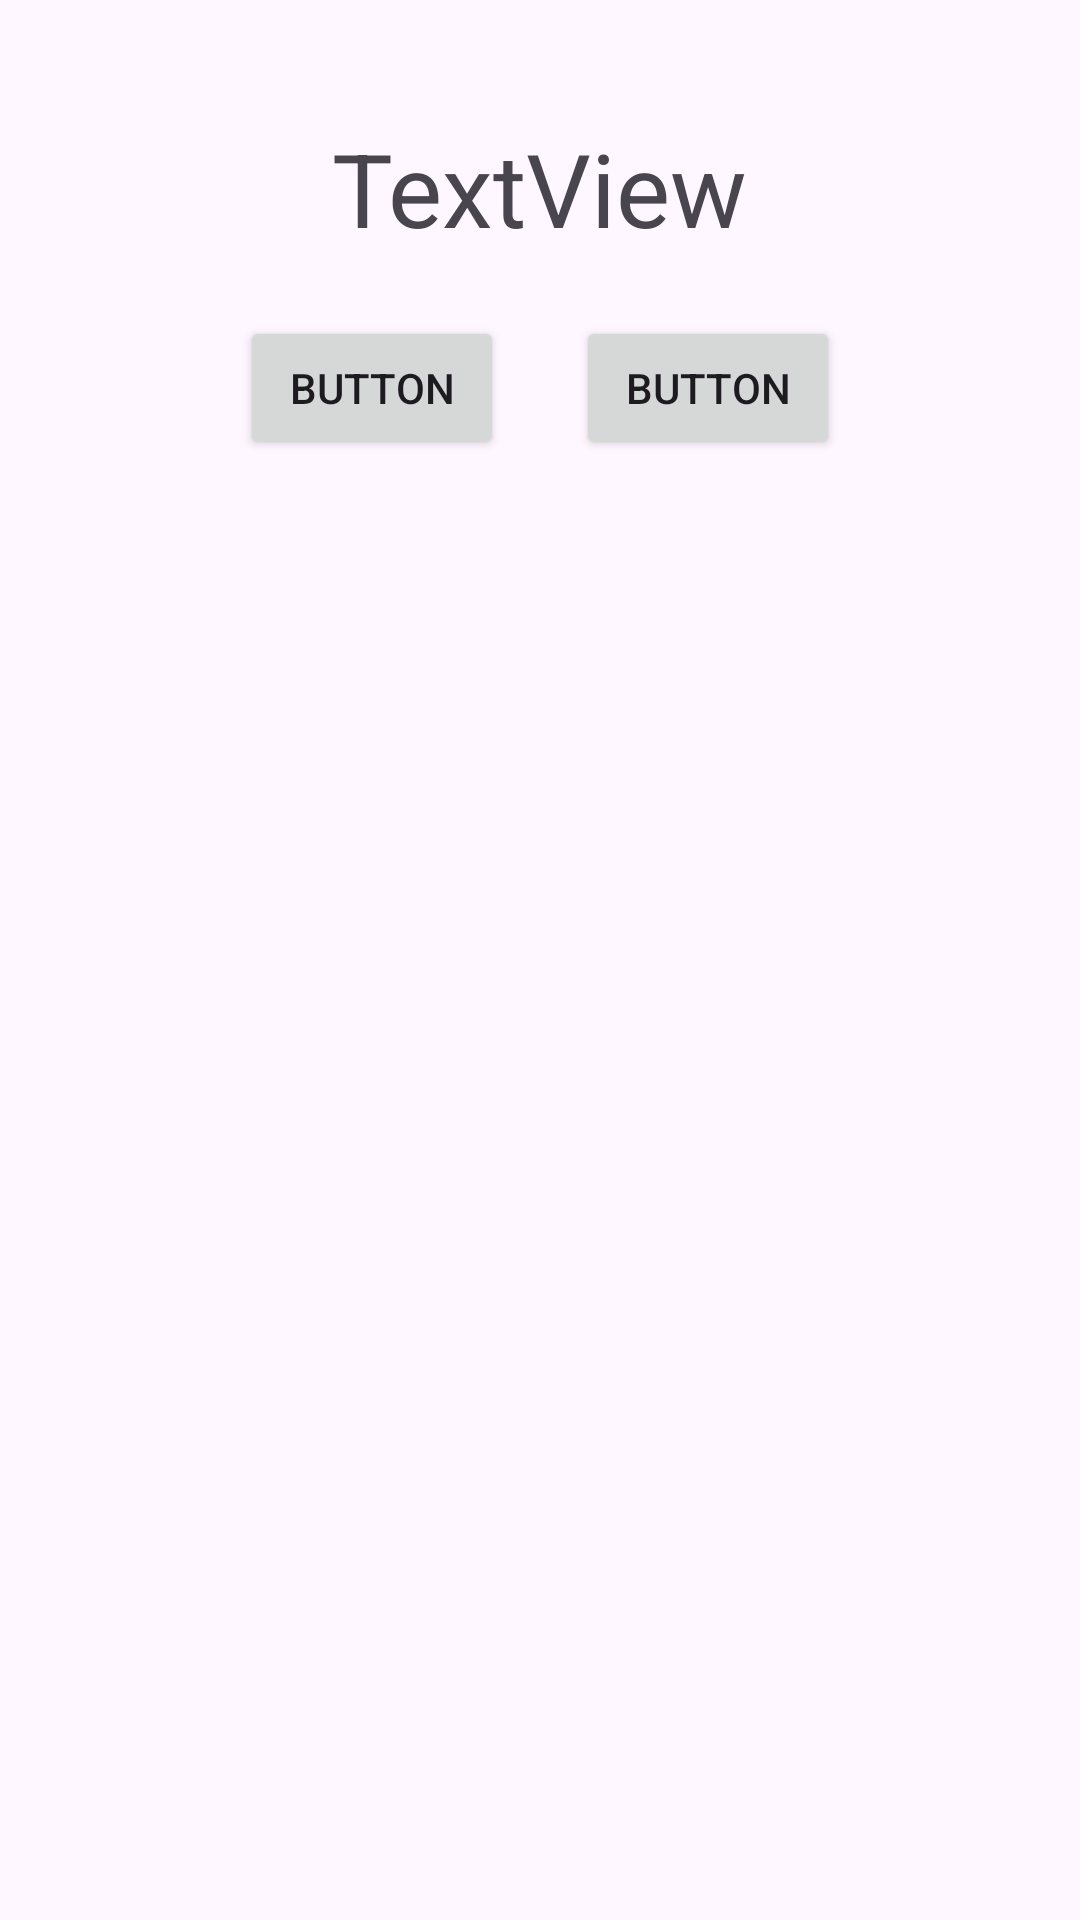

Write the Android layout XML for this screen, with the resource values it uses.
<!-- AndroidManifest.xml: application theme Theme.HelloBye -->
<!-- res/layout/activity_bye.xml -->
<?xml version="1.0" encoding="utf-8"?>
<androidx.constraintlayout.widget.ConstraintLayout
    xmlns:android="http://schemas.android.com/apk/res/android"
    xmlns:app="http://schemas.android.com/apk/res-auto"
    xmlns:tools="http://schemas.android.com/tools"
    android:layout_width="match_parent"
    android:layout_height="match_parent"
    tools:context=".bye.ByeActivity">

    <TextView
        android:id="@+id/byeMessage"
        android:layout_width="wrap_content"
        android:layout_height="wrap_content"
        android:layout_marginTop="40dp"
        android:text="TextView"
        android:textAppearance="@style/TextAppearance.AppCompat.Display1"
        app:layout_constraintEnd_toEndOf="parent"
        app:layout_constraintStart_toStartOf="parent"
        app:layout_constraintTop_toTopOf="parent" />


    <LinearLayout
        android:id="@+id/linearLayout"
        android:layout_width="0dp"
        android:layout_height="wrap_content"
        android:layout_marginTop="20dp"
        android:gravity="center_horizontal"
        android:orientation="horizontal"
        app:layout_constraintEnd_toEndOf="parent"
        app:layout_constraintHorizontal_bias="0.0"
        app:layout_constraintStart_toStartOf="parent"
        app:layout_constraintTop_toBottomOf="@+id/byeMessage">

        <Button
            android:id="@+id/sayByeButton"
            android:layout_width="wrap_content"
            android:layout_height="wrap_content"
            android:text="Button"
            tools:layout_editor_absoluteX="187dp"
            tools:layout_editor_absoluteY="168dp" />

        <Space
            android:layout_width="24dp"
            android:layout_height="wrap_content"/>

        <Button
            android:id="@+id/goHelloButton"
            android:layout_width="wrap_content"
            android:layout_height="wrap_content"
            android:text="Button"
            app:layout_constraintBottom_toBottomOf="parent"
            app:layout_constraintEnd_toStartOf="@+id/sayByeButton"
            app:layout_constraintTop_toTopOf="parent"
            app:layout_constraintVertical_bias="0.334" />
    </LinearLayout>
</androidx.constraintlayout.widget.ConstraintLayout>
<!-- resources referenced by this layout -->
<resources>
  <style name="Theme.HelloBye" parent="Base.Theme.HelloBye" />
  <style name="Base.Theme.HelloBye" parent="Theme.Material3.DayNight">
          
          
      </style>
</resources>
